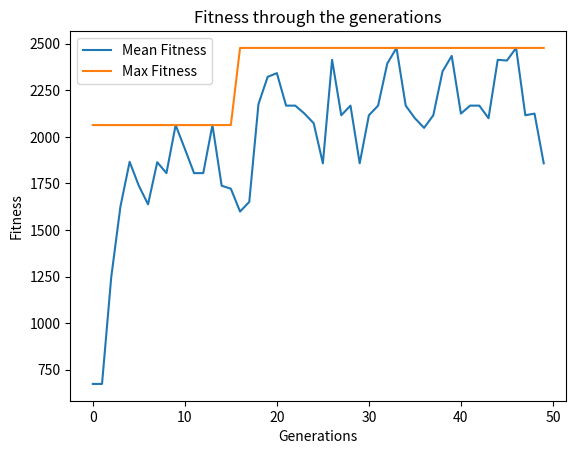

Generate this figure with matplotlib:
# -*- coding: utf-8 -*-

import numpy as np
import pandas as pd
import random as rd
from random import randint
import matplotlib.pyplot as plt
# Rango de datos 1-10
item_number = np.arange(1, 11)
# Peso aleatorio entre 1 a 15
weight = np.random.randint(1, 15, size=10)
# Valor aleatorio entre 10 y 750
value = np.random.randint(10, 750, size=10)
# Máximo peso que puede llevar en la mochila
knapsack_threshold = 35
# Imprime los elementos creados
print('The list is as follows:')
print('Item No.   Weight   Value')
for i in range(item_number.shape[0]):
    print('{0}          {1}         {2}\n'.format(
        item_number[i], weight[i], value[i]))

# Soluciones por  población
solutions_per_pop = 8
pop_size = (solutions_per_pop, item_number.shape[0])
print('Population size = {}'.format(pop_size))
initial_population = np.random.randint(2, size=pop_size)
initial_population = initial_population.astype(int)
# Número de generaciones
num_generations = 50
# Número de filas = soluciones por población
# Número de columnas = Número de objetos
print('Initial population: \n{}'.format(initial_population))


#  La función fitness que se usa para este problema es:
# fitness = suma(c_i*v_i, i, 1, n); SI suma(c_i*w_i, i, 1, n) <= kw
# Donde n = Longitud del cromosoma
# c_i = iésima generación
# v_i = iésimo valor
# w_i = iésimo peso
# kw  = tamaño de la mochila

def cal_fitness(weight, value, population, threshold):
    fitness = np.empty(population.shape[0])
    for i in range(population.shape[0]):
        # Sumatoria
        S1 = np.sum(population[i] * value)
        S2 = np.sum(population[i] * weight)
        # SI se cumple la condición
        if S2 <= threshold:
            fitness[i] = S1
        else:
            fitness[i] = 0
    return fitness.astype(int)

# Ahora seleccionamos a las personas más aptas para que puedan someterse a un crossover.
# En la selección, para cada iteración seleccionamos al individuo más apto y lo agregamos a los padres.


def selection(fitness, num_parents, population):
    fitness = list(fitness)
    parents = np.empty((num_parents, population.shape[1]))
    for i in range(num_parents):
        max_fitness_idx = np.where(fitness == np.max(fitness))
        parents[i, :] = population[max_fitness_idx[0][0], :]
        fitness[max_fitness_idx[0][0]] = -999999
    return parents

# Para el crossover se usara el de un punto (La primera mitad del coromosa 1
# y la segunda mitad del cromosoma 2)


def crossover(parents, num_offsprings):
    offsprings = np.empty((num_offsprings, parents.shape[1]))
    crossover_point = int(parents.shape[1]/2)
    crossover_rate = 0.8
    i = 0
    while (parents.shape[0] < num_offsprings):
        parent1_index = i % parents.shape[0]
        parent2_index = (i+1) % parents.shape[0]
        x = rd.random()
        if x > crossover_rate:
            continue
        parent1_index = i % parents.shape[0]
        parent2_index = (i+1) % parents.shape[0]
        offsprings[i, 0:crossover_point] = parents[parent1_index,
                                                   0:crossover_point]
        offsprings[i, crossover_point:] = parents[parent2_index,
                                                  crossover_point:]
        i =+ 1
    return offsprings

# En la mutación, el cromosoma sufrirá mutación se está haciendo al azar.
# Para crear mutantes usaremos la técnica de cambio de bits, es decir,
# si el gen seleccionado que va a sufrir mutación es 1, cámbielo a 0 y viceversa.


def mutation(offsprings):
    mutants = np.empty((offsprings.shape))
    mutation_rate = 0.4
    for i in range(mutants.shape[0]):
        random_value = rd.random()
        mutants[i, :] = offsprings[i, :]
        if random_value > mutation_rate:
            continue
        int_random_value = randint(0, offsprings.shape[1]-1)
        if mutants[i, int_random_value] == 0:
            mutants[i, int_random_value] = 1
        else:
            mutants[i, int_random_value] = 0
    return mutants


def optimize(weight, value, population, pop_size, num_generations, threshold):
    parameters, fitness_history = [], []
    num_parents = int(pop_size[0]/2)
    num_offsprings = pop_size[0] - num_parents
    for i in range(num_generations):
        fitness = cal_fitness(weight, value, population, threshold)
        fitness_history.append(fitness)
        parents = selection(fitness, num_parents, population)
        offsprings = crossover(parents, num_offsprings)
        mutants = mutation(offsprings)
        population[0:parents.shape[0], :] = parents
        population[parents.shape[0]:, :] = mutants

    print('Last generation: \n{}\n'.format(population))
    fitness_last_gen = cal_fitness(weight, value, population, threshold)
    print('Fitness of the last generation: \n{}\n'.format(fitness_last_gen))
    max_fitness = np.where(fitness_last_gen == np.max(fitness_last_gen))
    parameters.append(population[max_fitness[0][0], :])
    return parameters, fitness_history


parameters, fitness_history = optimize( weight, value, initial_population, pop_size, num_generations, knapsack_threshold)
print('The optimized parameters for the given inputs are: \n{}'.format(parameters))
selected_items = item_number * parameters
print('\nSelected items that will maximize the knapsack without breaking it:')
for i in range(selected_items.shape[1]):
    if selected_items[0][i] != 0:
        print('{}\n'.format(selected_items[0][i]))


fitness_history_mean = [np.mean(fitness) for fitness in fitness_history]
fitness_history_max = [np.max(fitness) for fitness in fitness_history]
plt.plot(list(range(num_generations)), fitness_history_mean, label='Mean Fitness')
plt.plot(list(range(num_generations)), fitness_history_max, label='Max Fitness')
plt.legend()
plt.title('Fitness through the generations')
plt.xlabel('Generations')
plt.ylabel('Fitness')
plt.show()
print(np.asarray(fitness_history).shape)
